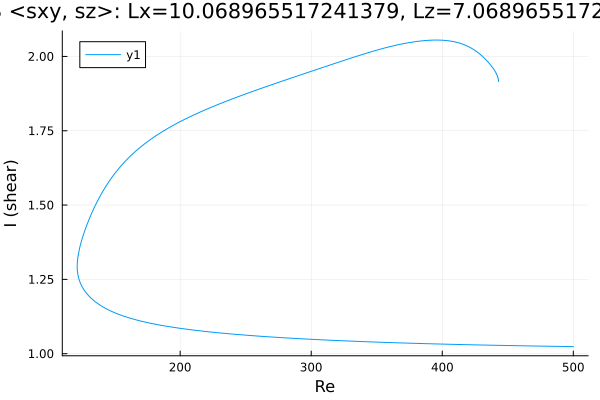

The data file committed next to this chart (first rows):
Re, shear
500.0, 1.024
499, 1.024
497.6, 1.024
496.2, 1.024
494.8, 1.024
493.4, 1.024
491.9, 1.024
490.5, 1.024
489.1, 1.025
487.7, 1.025
486.3, 1.025
484.9, 1.025
483.5, 1.025
482, 1.025
480.6, 1.025
479.2, 1.025
477.8, 1.025
476.4, 1.025
475, 1.026
473.6, 1.026
472.1, 1.026
470.7, 1.026
469.3, 1.026
467.9, 1.026
466.5, 1.026
465.1, 1.026
463.7, 1.026
462.2, 1.026
460.8, 1.027
459.4, 1.027
458, 1.027
456.6, 1.027
455.2, 1.027
453.8, 1.027
452.3, 1.027
450.9, 1.027
449.5, 1.027
448.1, 1.028
446.7, 1.028
445.3, 1.028
443.9, 1.028
442.4, 1.028
441, 1.028
439.6, 1.028
438.2, 1.028
436.8, 1.029
435.4, 1.029
434, 1.029
432.5, 1.029
431.1, 1.029
429.7, 1.029
428.3, 1.029
426.9, 1.029
425.5, 1.03
424.1, 1.03
422.7, 1.03
421.2, 1.03
419.8, 1.03
418.4, 1.03
417, 1.03
... 1,093 more rows
